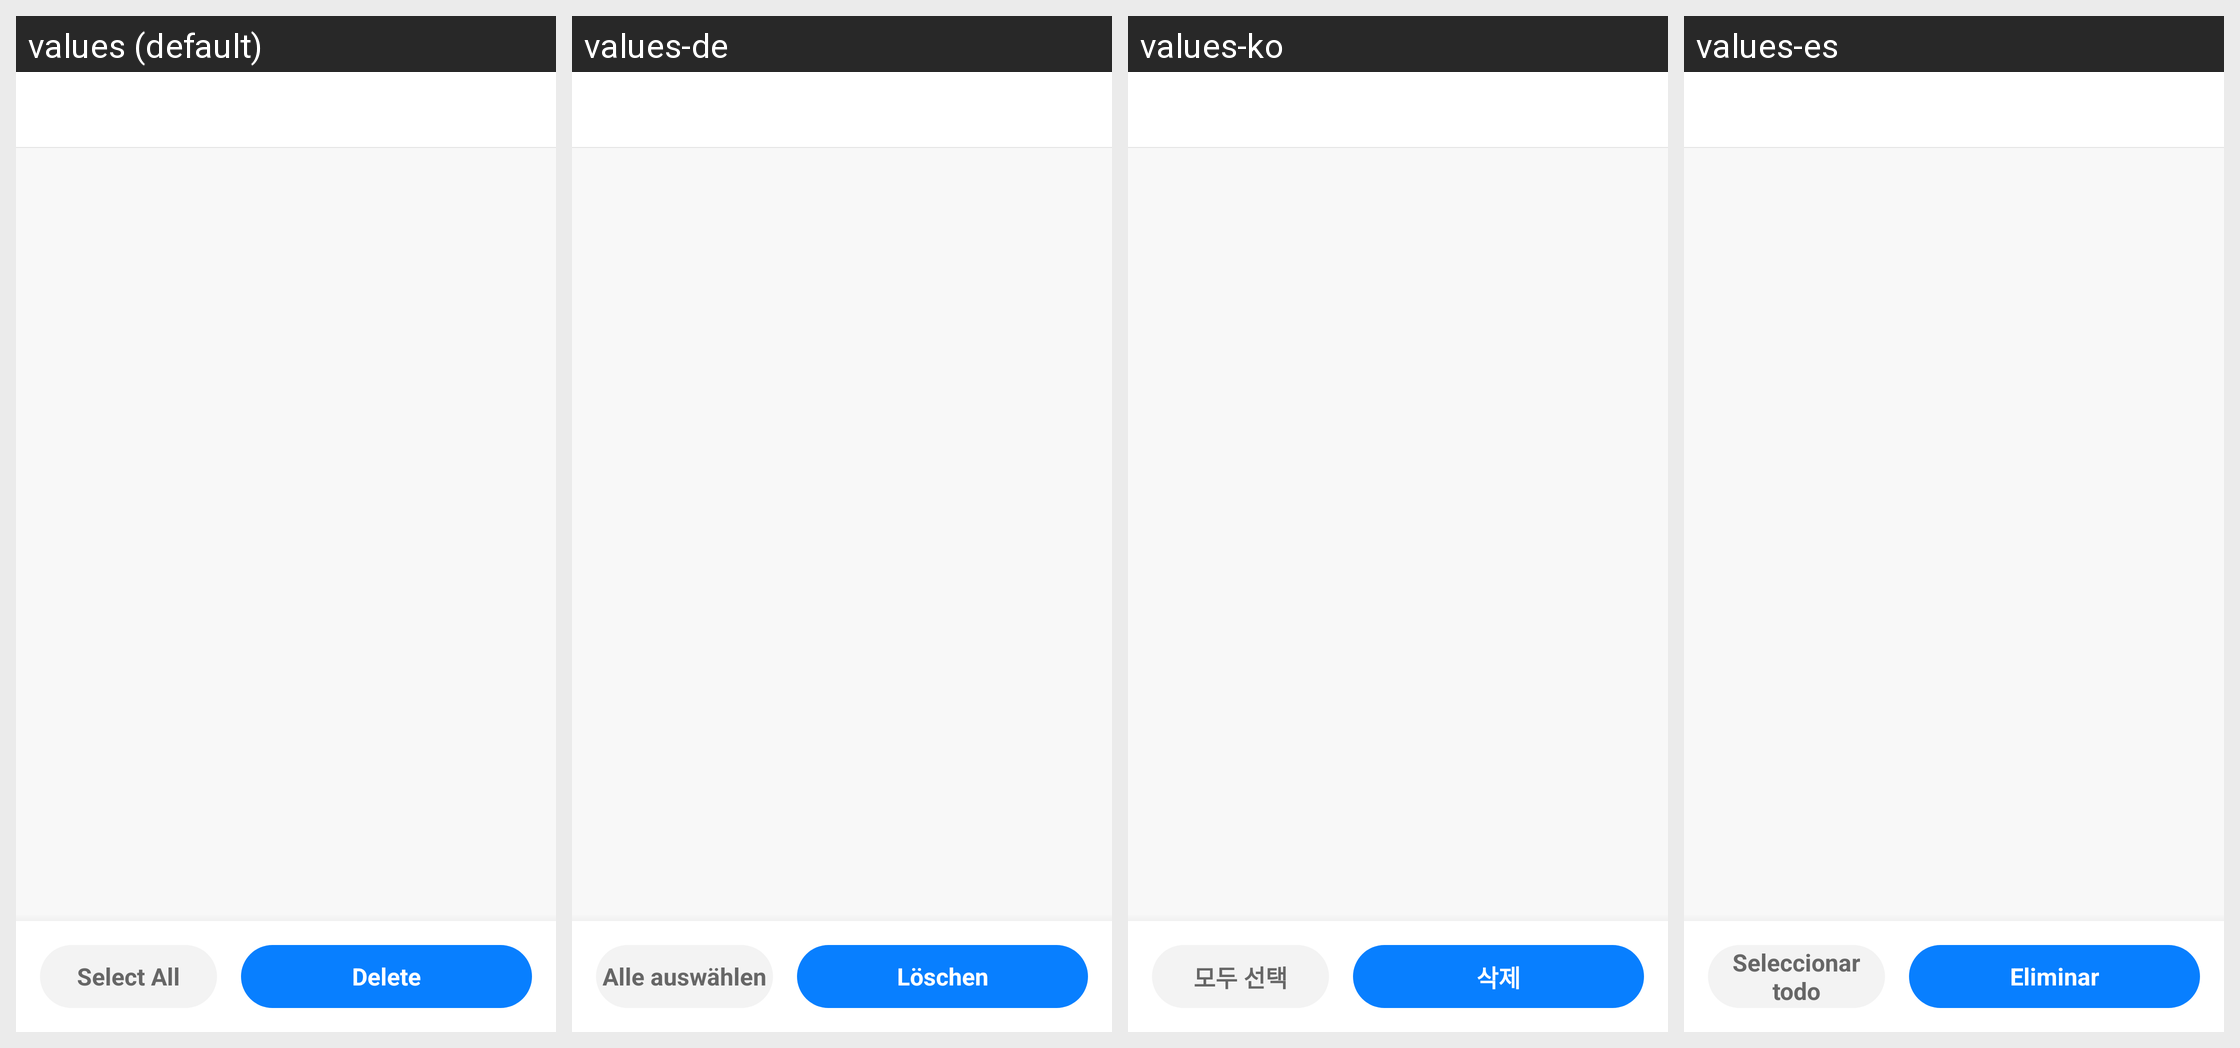

Here is an Android app screen in its default locale and in the app's own translations. Write out the translated-string differences for the strings that appear on this screen.
Android screen res/layout/activity_photo_clean.xml rendered under 4 locales, left to right: values (default), values-de, values-ko, values-es. Device: Nexus 5 (rendered at 1080×1920; each locale shown at half size, 540×960, under a caption strip naming it); theme Theme.Browser.
Other locales in the repository, not shown: values-fr, values-hi, values-in, values-ja, values-pt, values-ru, values-zh, values-zh-rCN, values-zh-rTW.
Strings drawn on this screen, with the default value and each locale's value (text and hints the layout hard-codes, and strings that could not be matched under every locale, appear in the picture but are not listed):

photo_clean_select_all
  values: Select All
  values-de: Alle auswählen
  values-ko: 모두 선택
  values-es: Seleccionar todo

photo_clean_delete
  values: Delete
  values-de: Löschen
  values-ko: 삭제
  values-es: Eliminar
